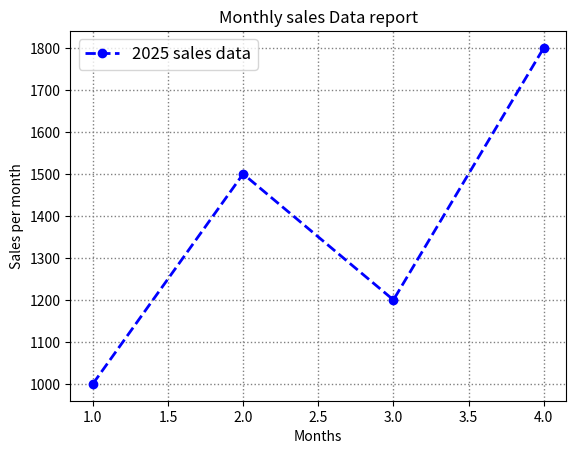

This figure's Python source:
import matplotlib.pyplot as plt

months = [1, 2, 3, 4]
sales = [1000, 1500, 1200, 1800]

plt.plot(months, sales, color = 'blue', linestyle = '--', linewidth = 2, marker = 'o', label = '2025 sales data')
plt.xlabel('Months')
plt.ylabel('Sales per month')
plt.title('Monthly sales Data report')
plt.legend(loc = 'upper left',fontsize = 12)
plt.grid(color = 'gray',linestyle =':',linewidth  =  1)
plt.show()
